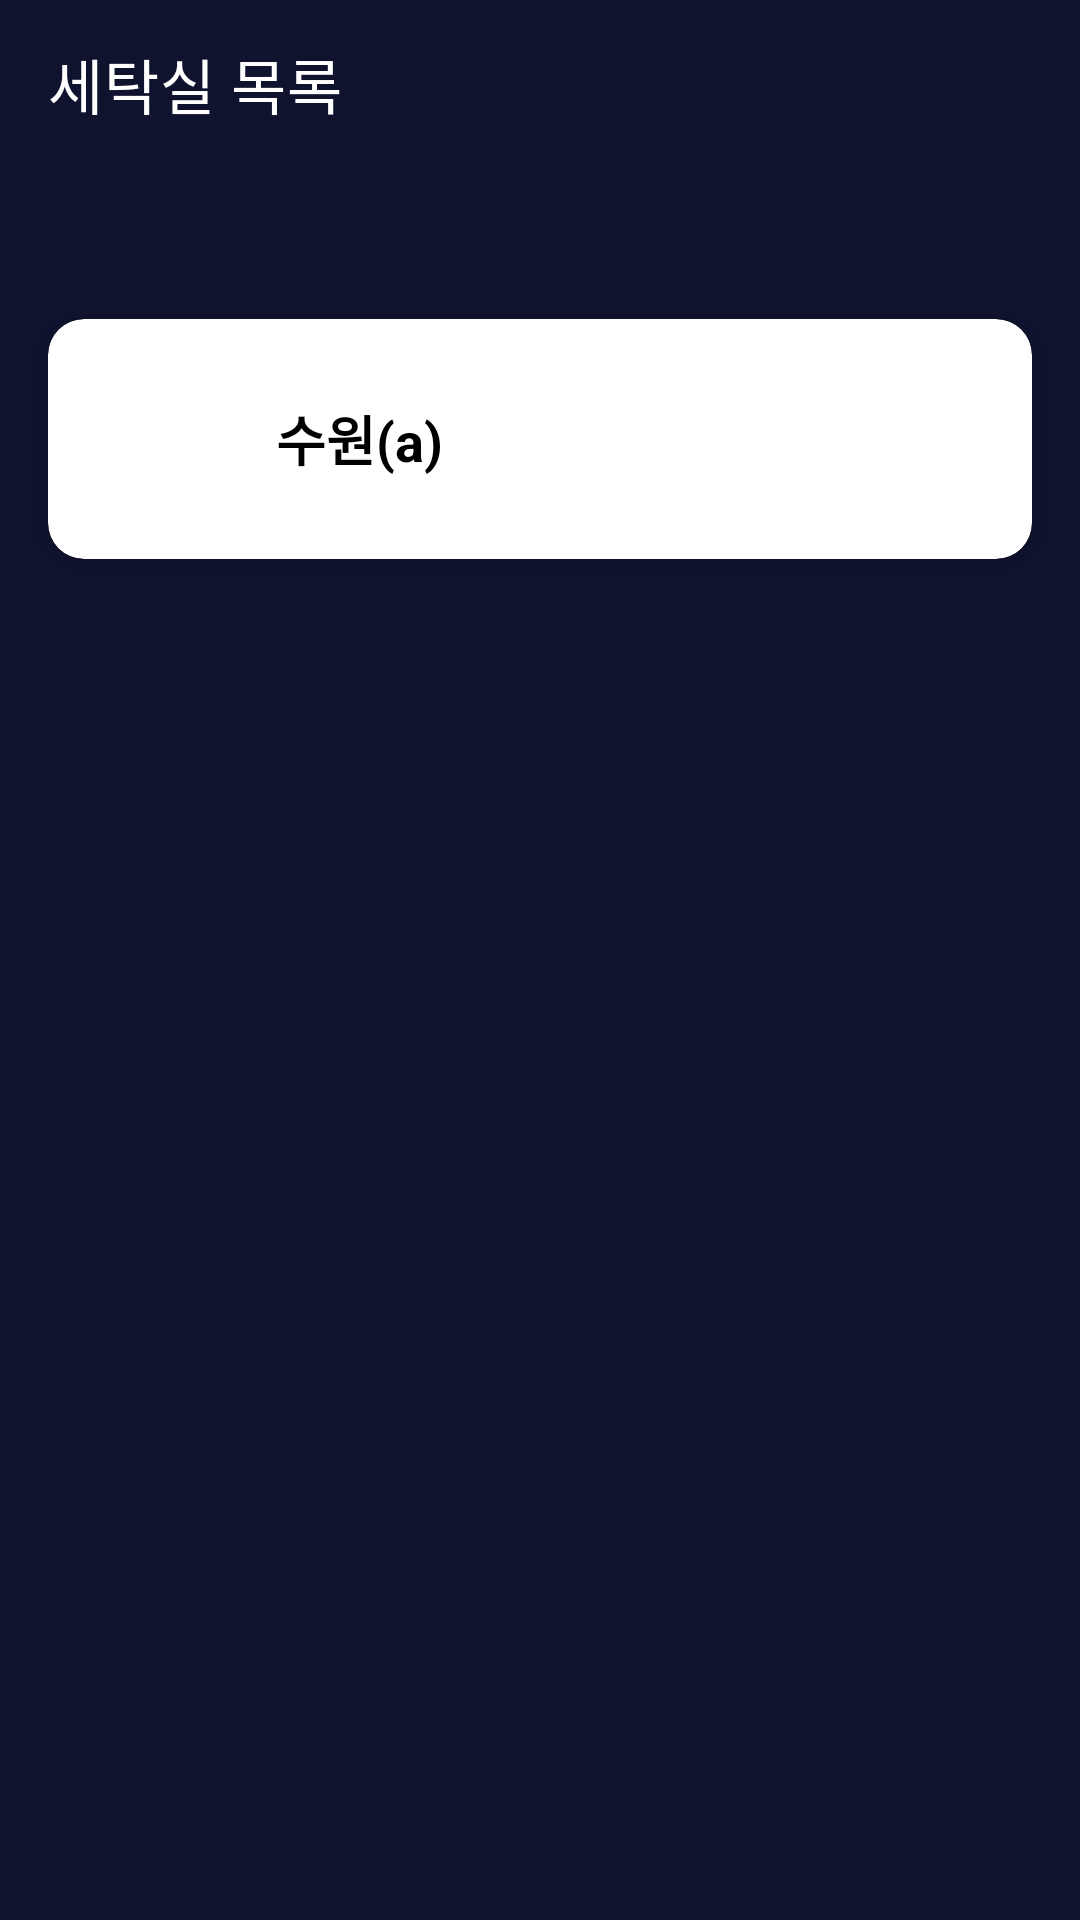

Produce the Android XML layout that renders to this screen, including the resource entries it uses.
<!-- AndroidManifest.xml: application theme Theme._2gradeproject -->
<!-- res/layout/activity_user_room_list.xml -->
<?xml version="1.0" encoding="utf-8"?>
<androidx.constraintlayout.widget.ConstraintLayout
    xmlns:android="http://schemas.android.com/apk/res/android"
    xmlns:app="http://schemas.android.com/apk/res-auto"
    xmlns:tools="http://schemas.android.com/tools"
    android:layout_width="match_parent"
    android:layout_height="match_parent"
    android:background="#10132E"
    tools:context=".UserRoomListActivity">

    
    <com.google.android.material.appbar.AppBarLayout
        android:id="@+id/appBarLayout"
        android:layout_width="match_parent"
        android:layout_height="wrap_content"
        android:theme="@style/ThemeOverlay.AppCompat.Dark.ActionBar"
        app:layout_constraintTop_toTopOf="parent"
        app:layout_constraintStart_toStartOf="parent"
        app:layout_constraintEnd_toEndOf="parent">

        <androidx.appcompat.widget.Toolbar
            android:id="@+id/toolbar"
            android:layout_width="match_parent"
            android:layout_height="?attr/actionBarSize"
            android:background="#10132E"
            app:popupTheme="@style/ThemeOverlay.AppCompat.Light"
            app:title="세탁실 목록"
            app:titleTextColor="@android:color/white"/>

    </com.google.android.material.appbar.AppBarLayout>

    
    <androidx.cardview.widget.CardView
        android:id="@+id/cardSuwonARoom"
        android:layout_width="match_parent"
        android:layout_height="wrap_content"
        android:layout_marginStart="16dp"
        android:layout_marginEnd="16dp"
        app:cardCornerRadius="12dp"
        app:cardElevation="4dp"
        app:layout_constraintTop_toBottomOf="@id/appBarLayout"
        app:layout_constraintBottom_toBottomOf="parent"
        app:layout_constraintStart_toStartOf="parent"
        app:layout_constraintEnd_toEndOf="parent"
        app:layout_constraintVertical_bias="0.1">

        <LinearLayout
            android:layout_width="match_parent"
            android:layout_height="wrap_content"
            android:orientation="horizontal"
            android:padding="20dp"
            android:gravity="center_vertical"
            android:background="?android:attr/selectableItemBackground">

            <ImageView
                android:id="@+id/ivRoomIcon"
                android:layout_width="40dp"
                android:layout_height="40dp"
                app:srcCompat="@drawable/onboarding1"
                tools:ignore="ContentDescription" />

            <TextView
                android:id="@+id/tvRoomName"
                android:layout_width="0dp"
                android:layout_height="wrap_content"
                android:layout_weight="1"
                android:layout_marginStart="16dp"
                android:text="수원(a)"
                android:textSize="18sp"
                android:textColor="@color/black"
                android:textStyle="bold"/>

            







        </LinearLayout>
    </androidx.cardview.widget.CardView>

</androidx.constraintlayout.widget.ConstraintLayout>
<!-- resources referenced by this layout -->
<resources>
  <string name="app_name">2gradeproject</string>
  <style name="Theme._2gradeproject" parent="Theme.MaterialComponents.DayNight.NoActionBar">
          
          
          <item name="colorPrimary">@color/purple_500</item>
          <item name="colorPrimaryVariant">@color/purple_700</item>
          <item name="colorOnPrimary">@color/white</item>
          
          <item name="colorSecondary">@color/teal_200</item>
          <item name="colorSecondaryVariant">@color/teal_700</item>
          <item name="colorOnSecondary">@color/black</item>
          
          <item name="android:statusBarColor">?attr/colorPrimaryVariant</item>
          
      </style>
  <!-- not gathered from this repository: default colours our renderer supplied (Android Studio template values) -->
  <color name="purple_500">#FF6200EE</color>
  <color name="purple_700">#FF3700B3</color>
  <color name="teal_200">#FF03DAC5</color>
  <color name="teal_700">#FF018786</color>
  <color name="black">#FF000000</color>
  <color name="white">#FFFFFFFF</color>
</resources>
